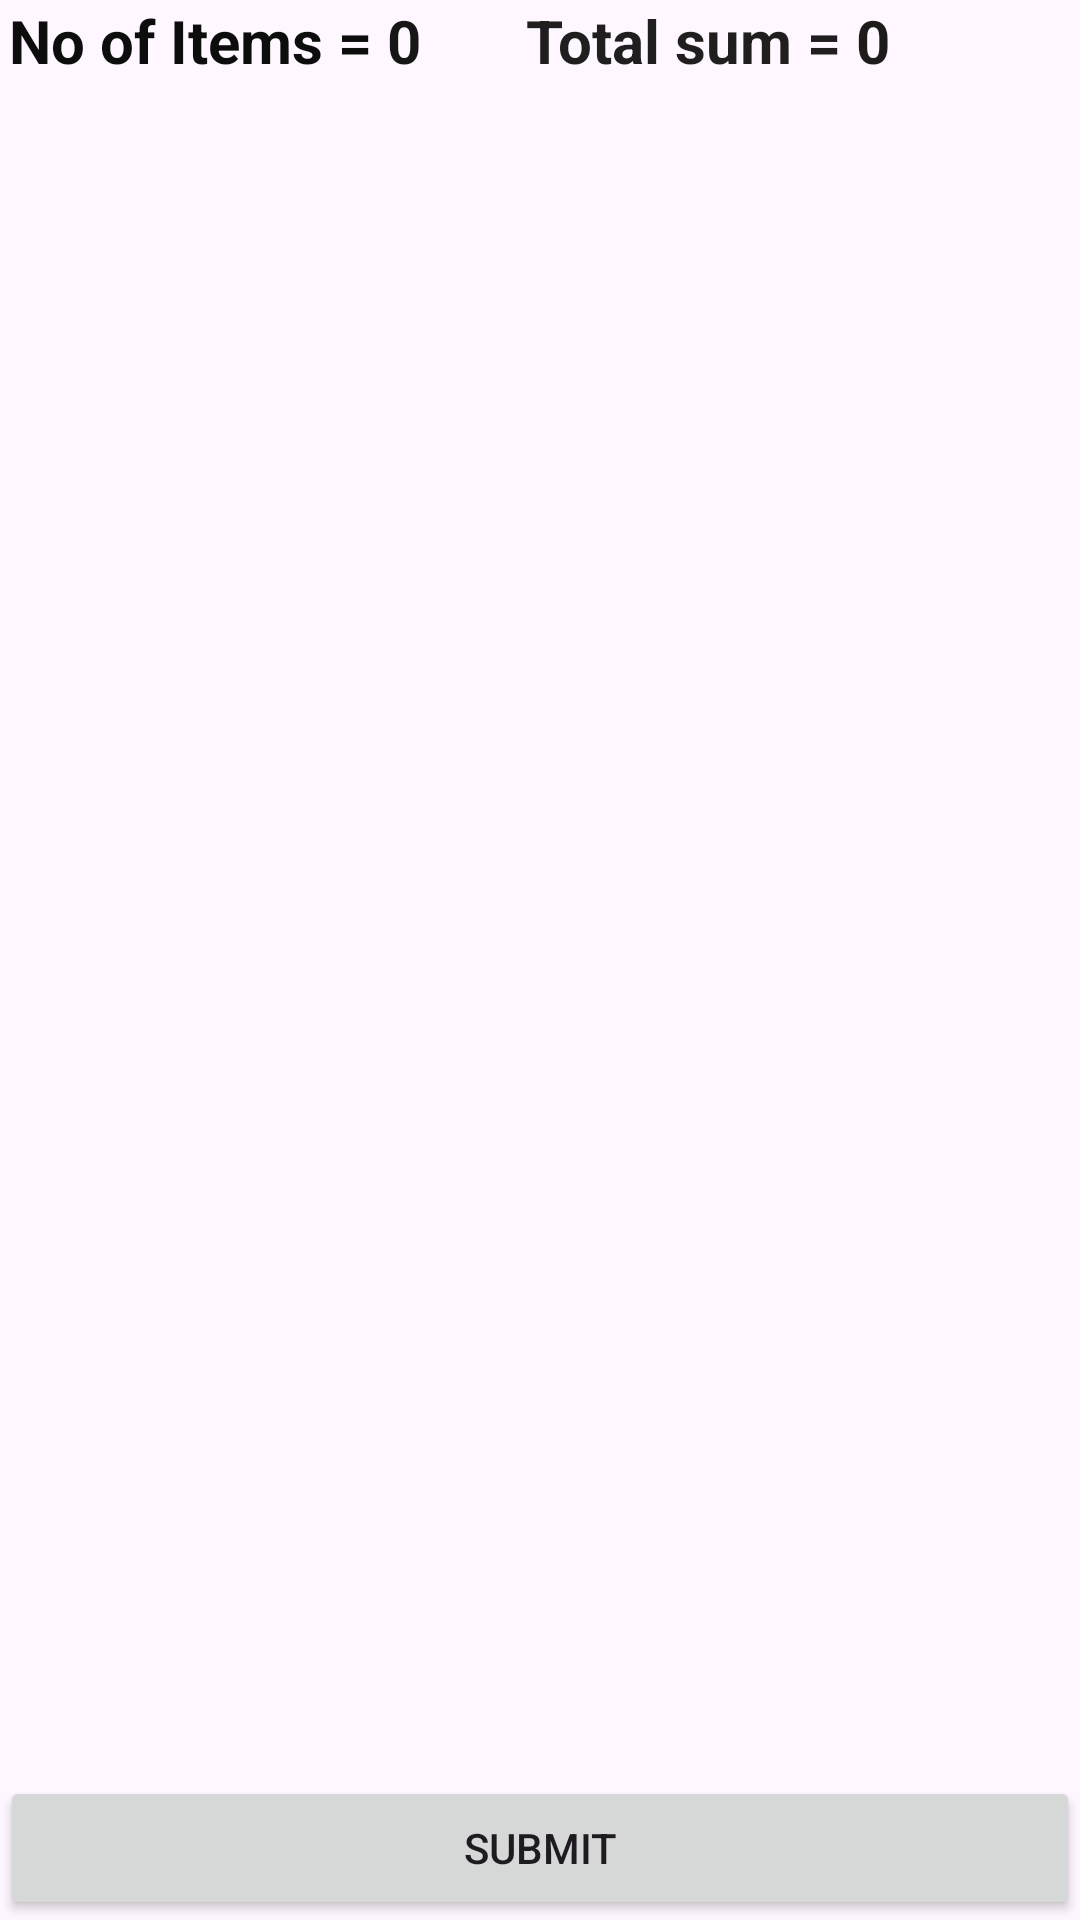

Produce the Android XML layout that renders to this screen, including the resource entries it uses.
<!-- AndroidManifest.xml: application theme Theme.Inventory_Supervision -->
<!-- res/layout/activity_view_inventory.xml -->
<?xml version="1.0" encoding="utf-8"?>
<LinearLayout xmlns:android="http://schemas.android.com/apk/res/android"
    xmlns:app="http://schemas.android.com/apk/res-auto"
    xmlns:tools="http://schemas.android.com/tools"
    android:layout_width="match_parent"
    android:layout_height="match_parent"
    android:orientation="vertical"
    tools:context=".viewInventoryActivity">

    <LinearLayout
        android:layout_width="match_parent"
        android:layout_height="wrap_content">

        <TextView
            android:id="@+id/totalItems"
            android:layout_width="wrap_content"
            android:layout_height="wrap_content"
            android:layout_marginLeft="3dp"
            android:text="No of Items = "
            android:textColor="#0E0D0D"
            android:textSize="20dp"
            android:textStyle="bold" />

        <TextView
            android:id="@+id/totalnoitem"
            android:layout_width="wrap_content"
            android:layout_height="wrap_content"
            android:text="0"
            android:textColor="#171616"
            android:textSize="20dp"
            android:textStyle="bold" />

        <TextView
            android:id="@+id/totalSum"
            android:layout_width="wrap_content"
            android:layout_height="wrap_content"
            android:layout_marginLeft="30dp"
            android:text=" Total sum = "
            android:textColor="#201E1E"
            android:textSize="20dp"
            android:textStyle="bold" />

        <TextView
            android:id="@+id/totalsum"
            android:layout_width="wrap_content"
            android:layout_height="wrap_content"
            android:text="0"
            android:textColor="#1E1B1B"
            android:textSize="20dp"
            android:textStyle="bold" />
    </LinearLayout>

    <androidx.recyclerview.widget.RecyclerView
        android:id="@+id/recyclerViews"
        android:layout_width="match_parent"
        android:layout_height="0dp"
        android:layout_weight="1"
        android:layout_marginTop="20dp" />

    <Button
        android:id="@+id/submitButton"
        android:layout_width="match_parent"
        android:layout_height="wrap_content"
        android:text="Submit" />

</LinearLayout>
<!-- resources referenced by this layout -->
<resources>
  <style name="Theme.Inventory_Supervision" parent="Base.Theme.Inventory_Supervision" />
  <style name="Base.Theme.Inventory_Supervision" parent="Theme.Material3.DayNight.NoActionBar">
          
          
      </style>
</resources>
